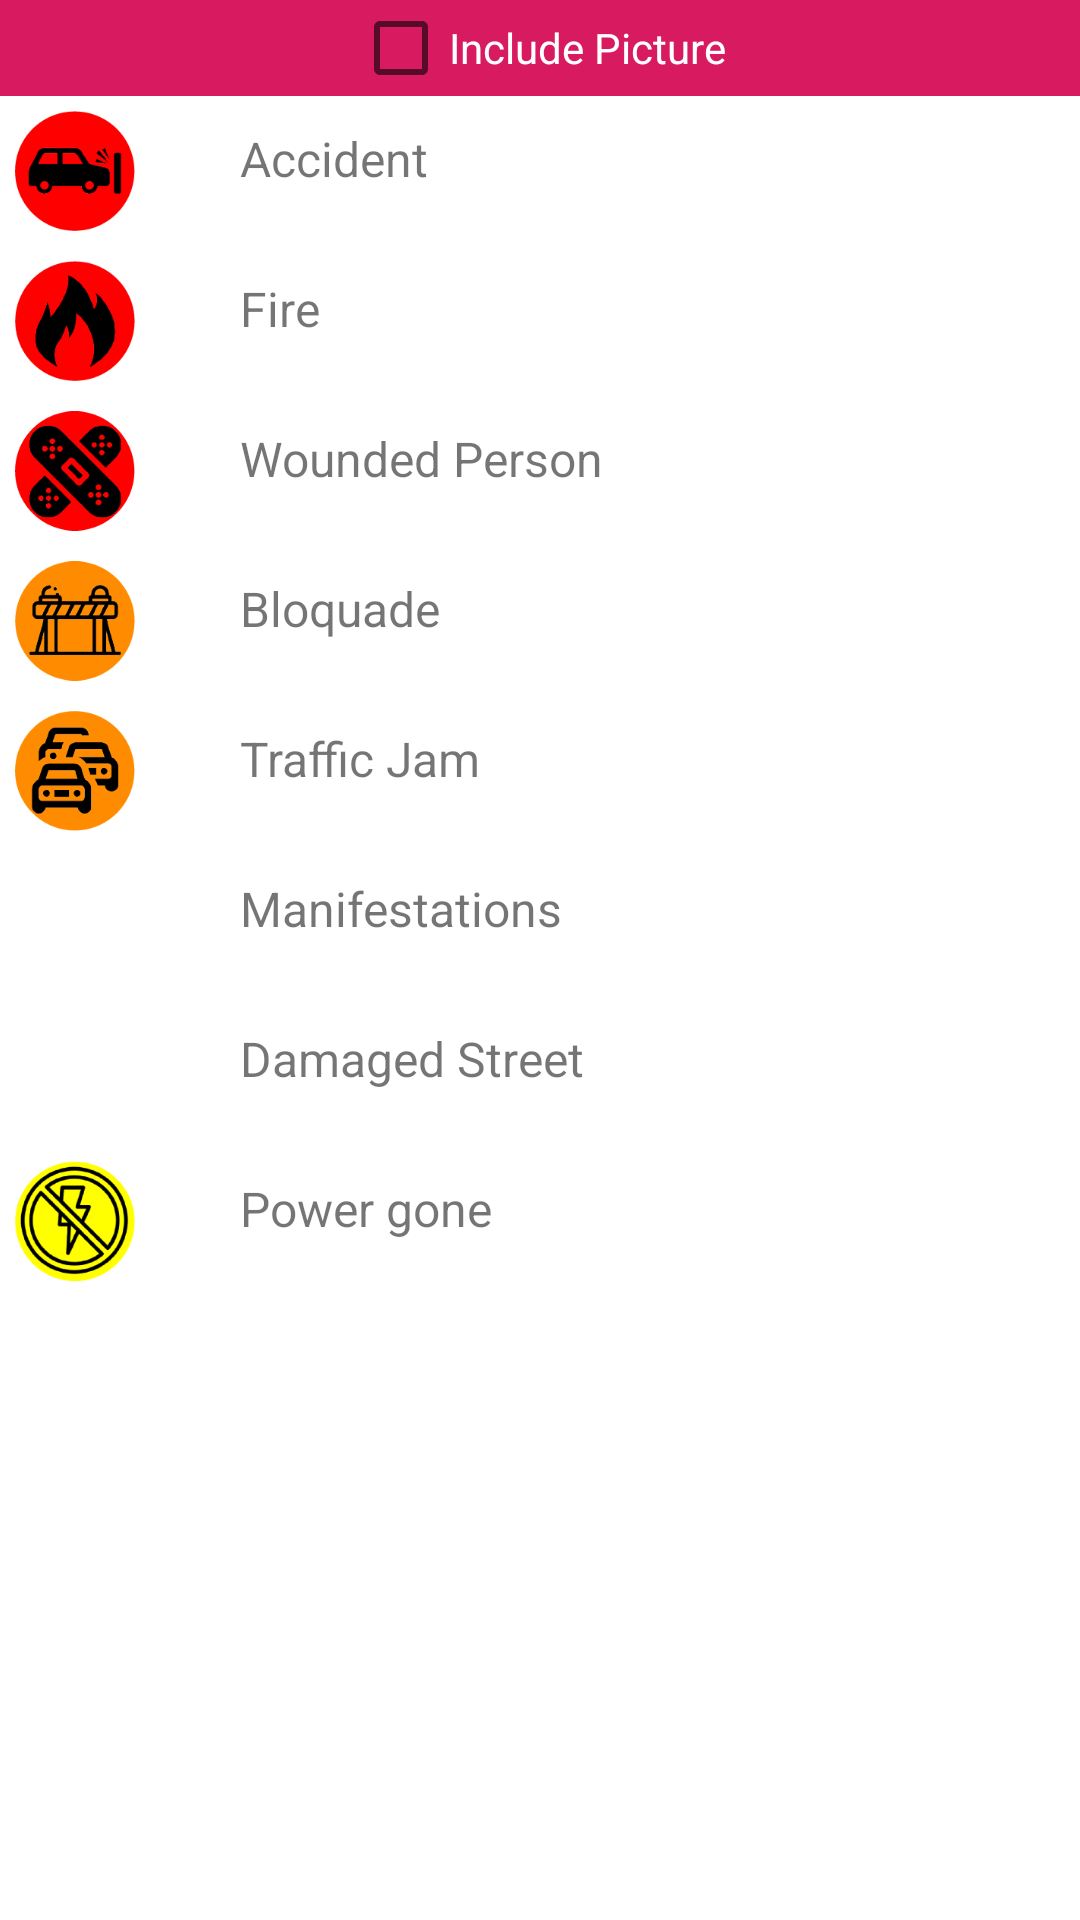

Layout XML and referenced resources for this Android screen:
<!-- AndroidManifest.xml: application theme AppTheme -->
<!-- res/layout/dialog_alert_menu_old_x2.xml -->
<?xml version="1.0" encoding="utf-8"?>
<LinearLayout
    xmlns:android="http://schemas.android.com/apk/res/android"
    android:orientation="vertical"
    android:layout_width="match_parent"
    android:layout_height="wrap_content"
    android:background="@color/colorWhite"
    android:id="@+id/layoutAlertMenu">

    <LinearLayout
        android:layout_width="match_parent"
        android:layout_height="wrap_content"
        android:orientation="vertical">
        <LinearLayout
            android:layout_width="match_parent"
            android:layout_height="wrap_content"
            android:background="@color/colorAccent"
            android:gravity="center">
            <CheckBox
                android:id="@+id/chkIncluidePic"
                android:layout_width="wrap_content"
                android:layout_height="wrap_content"
                android:text="@string/incluir_imagen"
                android:textColor="@color/colorWhite"/>
        </LinearLayout>
        <LinearLayout
            android:id="@+id/btnAccidente"
            android:orientation="horizontal"
            android:layout_width="match_parent"
            android:layout_height="wrap_content">

            <ImageView
                android:layout_width="50dp"
                android:layout_height="50dp"
                android:padding="5dp"
                android:src="@drawable/icon_type_accident"/>
            <TextView
                android:layout_width="match_parent"
                android:layout_height="match_parent"
                android:text="@string/accidente"
                android:textSize="16sp"
                android:padding="10dp"
                android:paddingStart="30dp"
                android:paddingEnd="30dp"/>
        </LinearLayout>

        <LinearLayout
            android:id="@+id/btnIncendio"
            android:orientation="horizontal"
            android:layout_width="match_parent"
            android:layout_height="wrap_content">

            <ImageView
                android:layout_width="50dp"
                android:layout_height="50dp"
                android:padding="5dp"
                android:src="@drawable/icon_type_fire"/>
            <TextView
                android:layout_width="match_parent"
                android:layout_height="match_parent"
                android:text="@string/incendio"
                android:textSize="16sp"
                android:padding="10dp"
                android:paddingStart="30dp"
                android:paddingEnd="30dp"/>
        </LinearLayout>

        <LinearLayout
            android:id="@+id/btnHerido"
            android:orientation="horizontal"
            android:layout_width="match_parent"
            android:layout_height="wrap_content">

            <ImageView
                android:layout_width="50dp"
                android:layout_height="50dp"
                android:padding="5dp"
                android:src="@drawable/icon_type_wounded"/>
            <TextView
                android:layout_width="match_parent"
                android:layout_height="match_parent"
                android:text="@string/herido"
                android:textSize="16sp"
                android:padding="10dp"
                android:paddingStart="30dp"
                android:paddingEnd="30dp"/>
        </LinearLayout>

        <LinearLayout
            android:id="@+id/btnBloqueo"
            android:orientation="horizontal"
            android:layout_width="match_parent"
            android:layout_height="wrap_content">

            <ImageView
                android:layout_width="50dp"
                android:layout_height="50dp"
                android:padding="5dp"
                android:src="@drawable/icon_type_blocked"/>
            <TextView
                android:layout_width="match_parent"
                android:layout_height="match_parent"
                android:text="@string/bloqueo"
                android:textSize="16sp"
                android:padding="10dp"
                android:paddingStart="30dp"
                android:paddingEnd="30dp"/>
        </LinearLayout>

        <LinearLayout
            android:id="@+id/btnCongestionamiento"
            android:orientation="horizontal"
            android:layout_width="match_parent"
            android:layout_height="wrap_content">

            <ImageView
                android:layout_width="50dp"
                android:layout_height="50dp"
                android:padding="5dp"
                android:src="@drawable/icon_type_traffic"/>
            <TextView
                android:layout_width="match_parent"
                android:layout_height="match_parent"
                android:text="@string/congestionamiento"
                android:textSize="16sp"
                android:padding="10dp"
                android:paddingStart="30dp"
                android:paddingEnd="30dp"/>
        </LinearLayout>

        <LinearLayout
            android:id="@+id/btnMarchas"
            android:orientation="horizontal"
            android:layout_width="match_parent"
            android:layout_height="wrap_content">

            <ImageView
                android:layout_width="50dp"
                android:layout_height="50dp"
                android:padding="5dp"
                android:src="@drawable/icon_type_marching"/>
            <TextView
                android:layout_width="match_parent"
                android:layout_height="match_parent"
                android:text="@string/marchas"
                android:textSize="16sp"
                android:padding="10dp"
                android:paddingStart="30dp"
                android:paddingEnd="30dp"/>
        </LinearLayout>

        <LinearLayout
            android:id="@+id/btnCalleDanada"
            android:orientation="horizontal"
            android:layout_width="match_parent"
            android:layout_height="wrap_content">

            <ImageView
                android:layout_width="50dp"
                android:layout_height="50dp"
                android:padding="5dp"
                android:src="@drawable/icon_type_street_damage"/>
            <TextView
                android:layout_width="match_parent"
                android:layout_height="match_parent"
                android:text="@string/calle_danada"
                android:textSize="16sp"
                android:padding="10dp"
                android:paddingStart="30dp"
                android:paddingEnd="30dp"/>
        </LinearLayout>

        <LinearLayout
            android:id="@+id/btnCorte"
            android:orientation="horizontal"
            android:layout_width="match_parent"
            android:layout_height="wrap_content">

            <ImageView
                android:layout_width="50dp"
                android:layout_height="50dp"
                android:padding="5dp"
                android:src="@drawable/icon_type_power_cut"/>
            <TextView
                android:layout_width="match_parent"
                android:layout_height="match_parent"
                android:text="@string/corte_electrico"
                android:textSize="16sp"
                android:padding="10dp"
                android:paddingStart="30dp"
                android:paddingEnd="30dp"/>
        </LinearLayout>
    </LinearLayout>


</LinearLayout>
<!-- resources referenced by this layout -->
<resources>
  <color name="colorAccent">#D81B60</color>
  <color name="colorWhite">#FFFFFF</color>
  <!-- drawable icon_type_accident: png bitmap (drawable, 5058 bytes) -->
  <!-- drawable icon_type_blocked: png bitmap (drawable, 6060 bytes) -->
  <!-- drawable icon_type_fire: png bitmap (drawable, 5826 bytes) -->
  <!-- drawable icon_type_power_cut: png bitmap (drawable, 14302 bytes) -->
  <!-- drawable icon_type_traffic: png bitmap (drawable, 6559 bytes) -->
  <!-- drawable icon_type_wounded: png bitmap (drawable, 7783 bytes) -->
  <string name="accidente">Accident</string>
  <string name="bloqueo">Bloquade</string>
  <string name="calle_danada">Damaged Street</string>
  <string name="congestionamiento">Traffic Jam</string>
  <string name="corte_electrico">Power gone</string>
  <string name="herido">Wounded Person</string>
  <string name="incendio">Fire</string>
  <string name="incluir_imagen">Include Picture</string>
  <string name="marchas">Manifestations</string>
  <style name="AppTheme" parent="Theme.AppCompat.Light.DarkActionBar">
          
          <item name="colorPrimary">@color/dark</item>
          <item name="colorPrimaryDark">@color/darker</item>
          <item name="colorAccent">@color/colorBlue</item>
          <item name="actionMenuTextColor">@color/colorWhite</item>
      </style>
  <color name="dark">#282828</color>
  <color name="darker">#202020</color>
  <color name="colorBlue">#3498db</color>
</resources>
